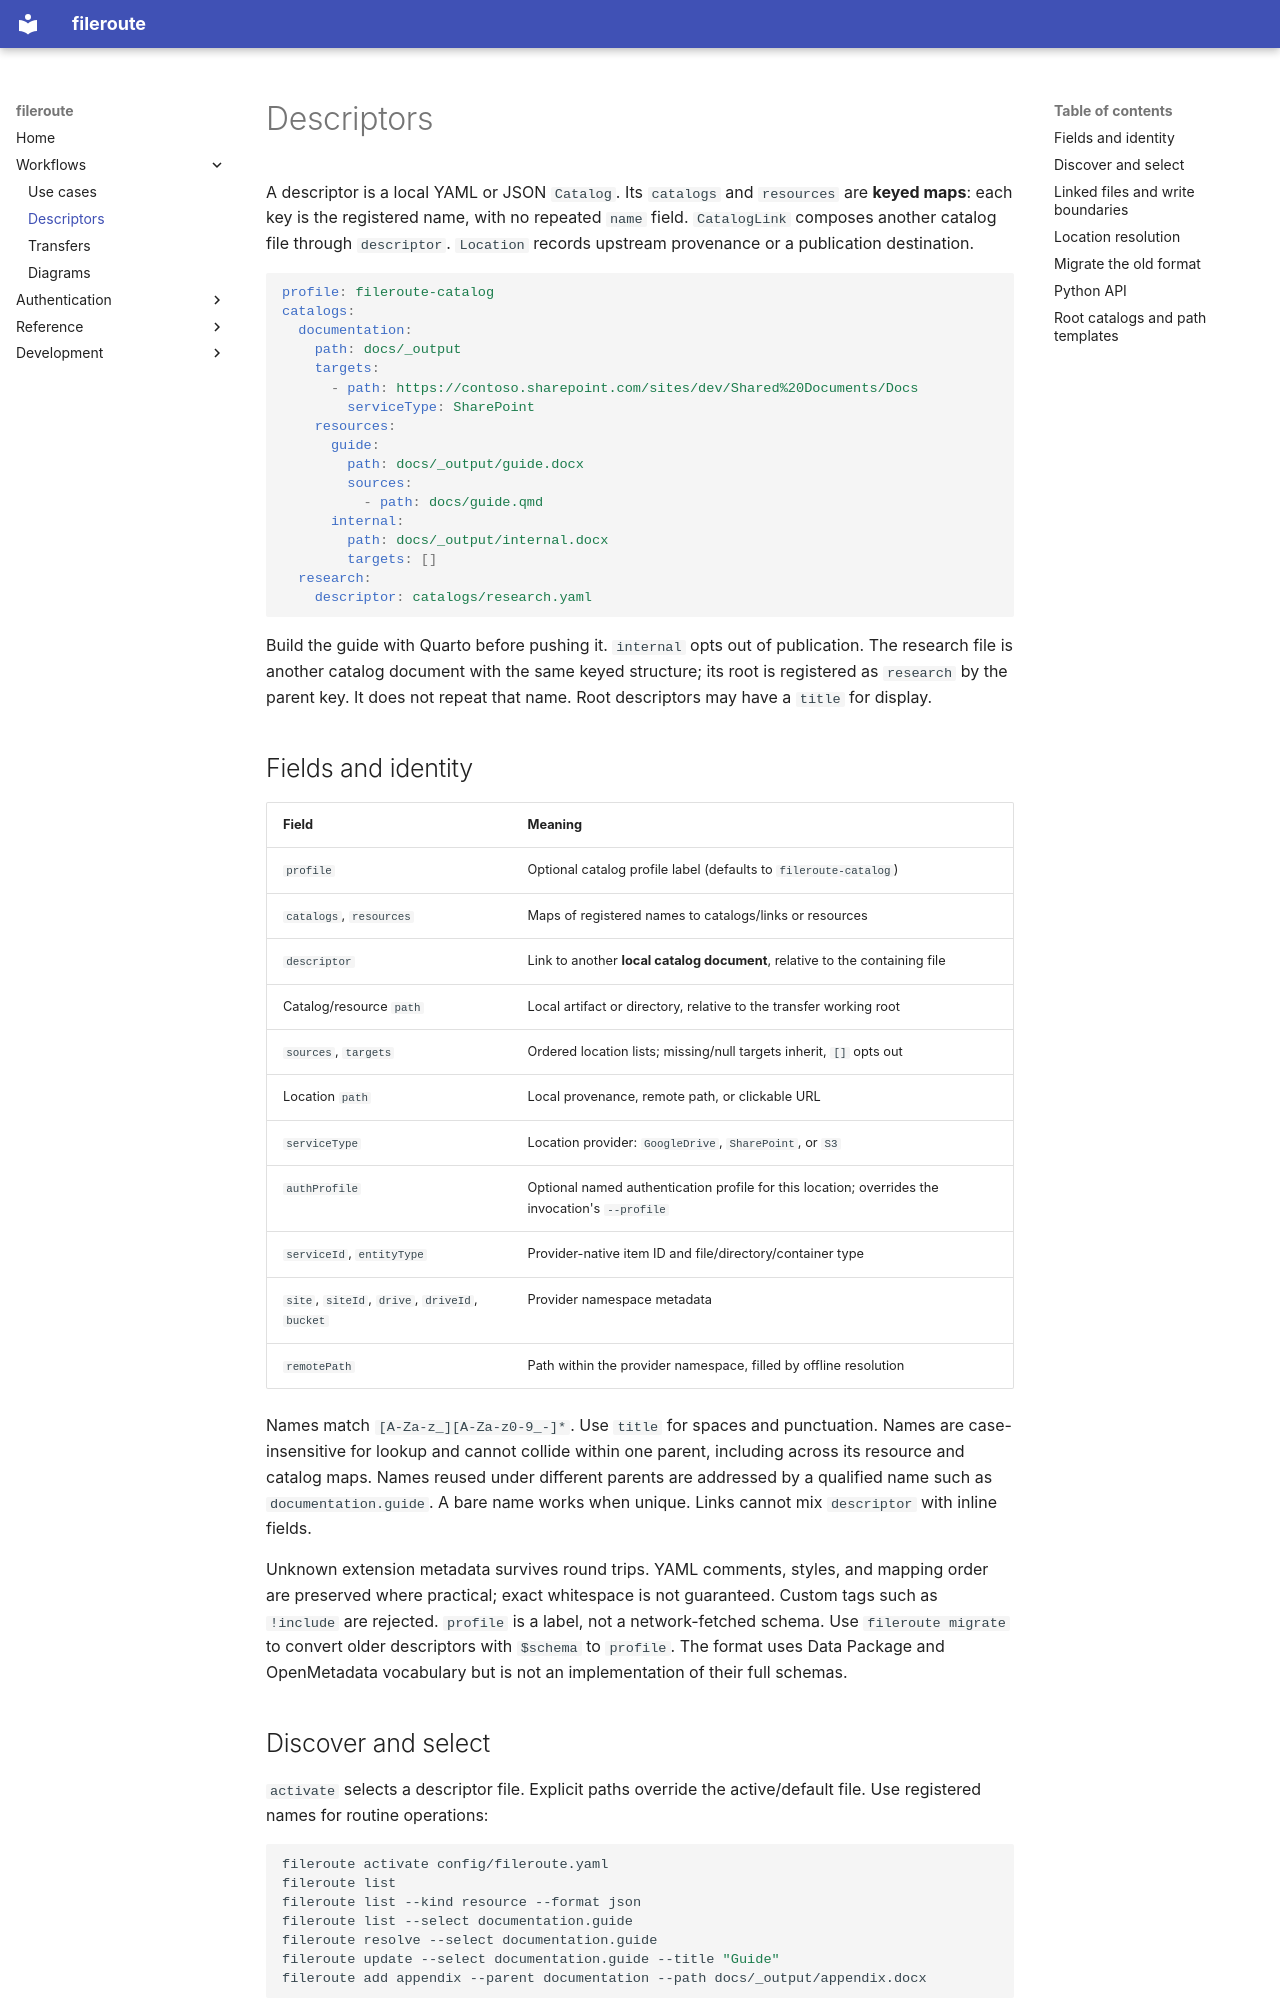

repository: mbkranz/fileroute · page: descriptors/index.html · generator: mkdocs

# Descriptors

A descriptor is a local YAML or JSON `Catalog`. Its `catalogs` and `resources`
are **keyed maps**: each key is the registered name, with no repeated `name`
field. `CatalogLink` composes another catalog file through `descriptor`.
`Location` records upstream provenance or a publication destination.

```yaml
profile: fileroute-catalog
catalogs:
  documentation:
    path: docs/_output
    targets:
      - path: https://contoso.sharepoint.com/sites/dev/Shared%20Documents/Docs
        serviceType: SharePoint
    resources:
      guide:
        path: docs/_output/guide.docx
        sources:
          - path: docs/guide.qmd
      internal:
        path: docs/_output/internal.docx
        targets: []
  research:
    descriptor: catalogs/research.yaml
```

Build the guide with Quarto before pushing it. `internal` opts out of publication.
The research file is another catalog document with the same keyed structure;
its root is registered as `research` by the parent key. It does not repeat that
name. Root descriptors may have a `title` for display.

## Fields and identity

| Field | Meaning |
| --- | --- |
| `profile` | Optional catalog profile label (defaults to `fileroute-catalog`) |
| `catalogs`, `resources` | Maps of registered names to catalogs/links or resources |
| `descriptor` | Link to another **local catalog document**, relative to the containing file |
| Catalog/resource `path` | Local artifact or directory, relative to the transfer working root |
| `sources`, `targets` | Ordered location lists; missing/null targets inherit, `[]` opts out |
| Location `path` | Local provenance, remote path, or clickable URL |
| `serviceType` | Location provider: `GoogleDrive`, `SharePoint`, or `S3` |
| `authProfile` | Optional named authentication profile for this location; overrides the invocation's `--profile` |
| `serviceId`, `entityType` | Provider-native item ID and file/directory/container type |
| `site`, `siteId`, `drive`, `driveId`, `bucket` | Provider namespace metadata |
| `remotePath` | Path within the provider namespace, filled by offline resolution |

Names match `[A-Za-z_][A-Za-z0-9_-]*`. Use `title` for spaces and punctuation.
Names are case-insensitive for lookup and cannot collide within one parent,
including across its resource and catalog maps. Names reused under different
parents are addressed by a qualified name such as `documentation.guide`.
A bare name works when unique. Links cannot mix `descriptor` with inline fields.

Unknown extension metadata survives round trips. YAML comments, styles, and
mapping order are preserved where practical; exact whitespace is not guaranteed.
Custom tags such as `!include` are rejected. `profile` is a label, not a
network-fetched schema. Use `fileroute migrate` to convert older descriptors
with `$schema` to `profile`. The format uses Data Package and
OpenMetadata vocabulary but is not an implementation of their full schemas.
